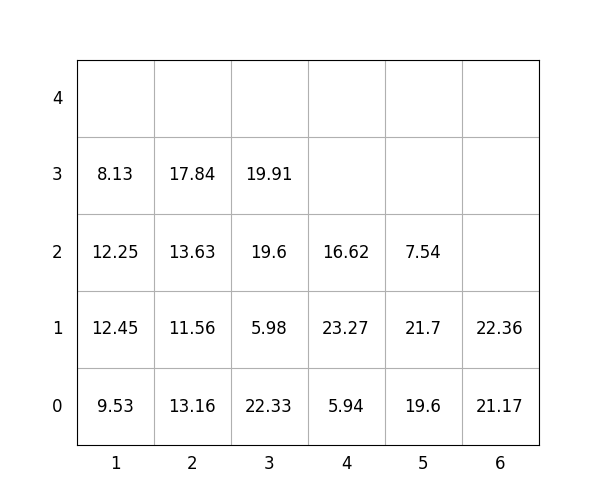

Source data for this figure (header and first rows):
idx, loc_x, loc_y, loc_z, weight, group, score, seq, reloc, size(ft)
1, 3, 0, 0, 22.33, 1, 122.3, 0, 1, 20
2, 1, 0, 0, 9.53, 0, 9.53, 0, 1.0, 20
3, 5, 0, 0, 19.6, 3, 319.6, 0, 1, 20
4, 6, 0, 0, 21.17, 0, 21.17, 0, 0, 20
5, 1, 0, 1, 12.45, 0, 12.45, 0, 1.0, 20
6, 3, 0, 1, 5.98, 1, 106, 1, 1.0, 20
7, 2, 0, 0, 13.16, 0, 13.16, 2, 1.0, 20
8, 2, 0, 1, 11.56, 2, 211.6, 3, 1.0, 20
9, 2, 0, 2, 13.63, 2, 213.6, 4, 1.0, 20
10, 2, 0, 3, 17.84, 2, 217.8, 5, 1.0, 20
11, 4, 0, 0, 5.94, 0, 5.94, 6, 1.0, 20
12, 3, 0, 2, 19.6, 3, 319.6, 7, 1.0, 20
13, 6, 0, 1, 22.36, 3, 322.4, 8, 0, 20
14, 3, 0, 3, 19.91, 2, 219.9, 9, 1.0, 20
15, 5, 0, 1, 21.7, 3, 321.7, 10, 1.0, 20
16, 5, 0, 2, 7.54, 3, 307.5, 11, 1.0, 20
17, 4, 0, 1, 23.27, 1, 123.3, 12, 1.0, 20
18, 4, 0, 2, 16.62, 3, 316.6, 13, 1.0, 20
19, 1, 0, 2, 12.25, 0, 12.25, 14, 1.0, 20
20, 1, 0, 3, 8.13, 0, 8.13, 15, 1.0, 20
